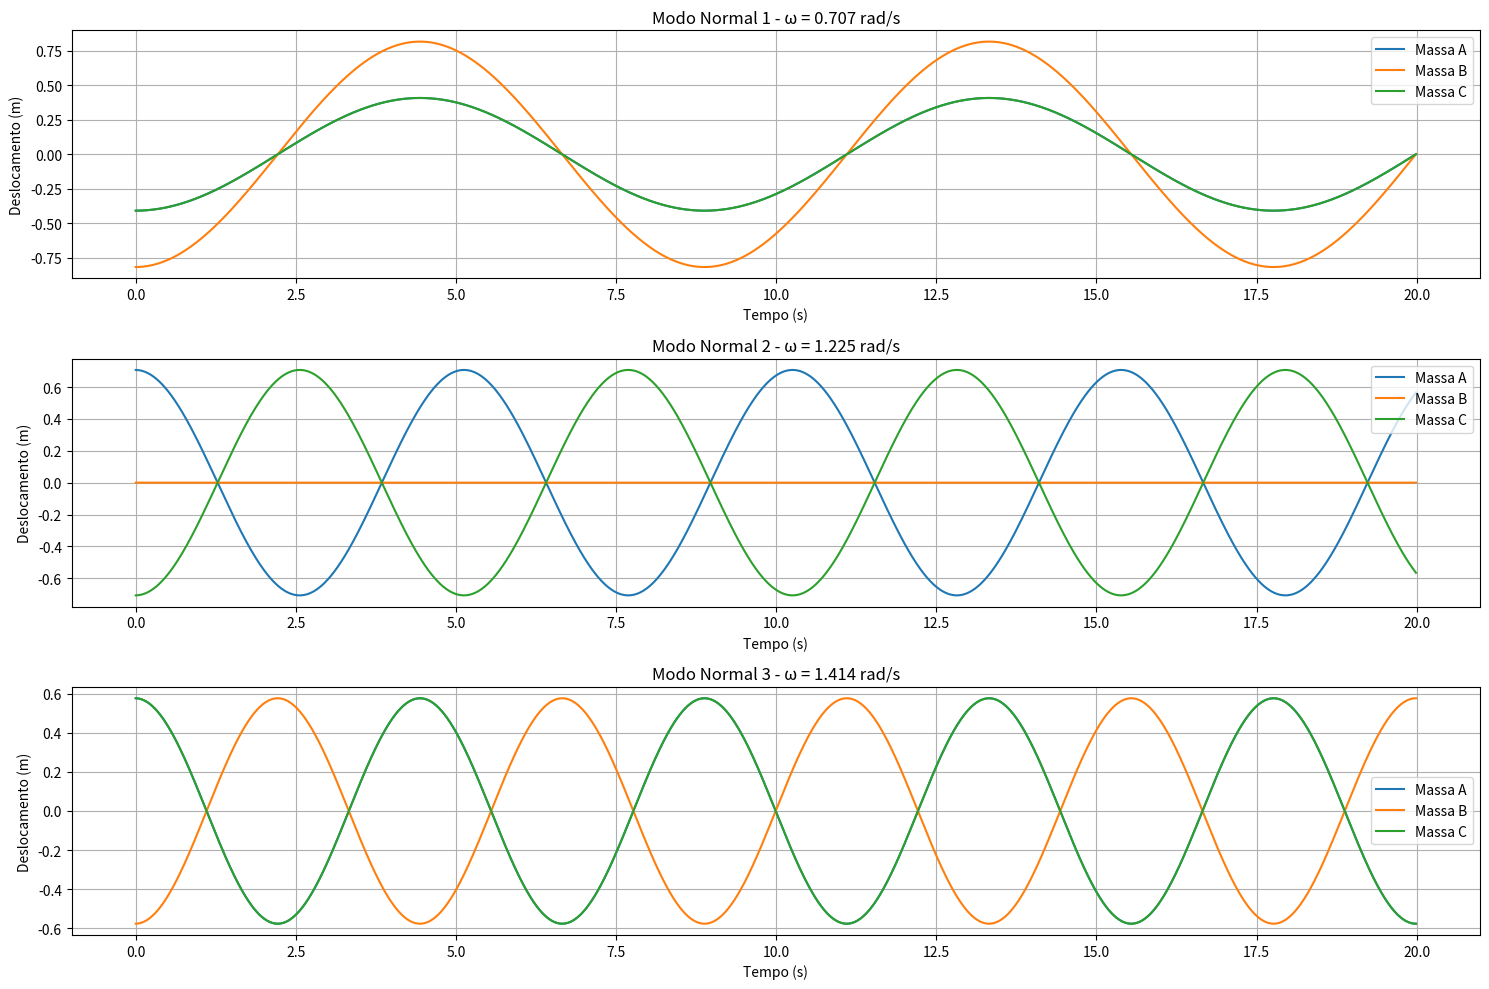

This figure's Python source:
import numpy as np
import matplotlib.pyplot as plt
#Calcular as frequências angulares dos modos normais de um sistema de osciladores acoplados
#dados iniciais
m = 1.0 #kg
k=1.0  #N/m
k_prime=0.5 #N/m

K_matrix = np.array([
    [-(k + k_prime), k_prime, 0],
    [k_prime, -2*k_prime, k_prime],
    [0, k_prime, -(k + k_prime)]
]) / m


# Cálculo dos vlores proprios e vetores proprios
eigenvalues, eigenvectors = np.linalg.eig(K_matrix)

#As frequencias angulares são as raizes quadradas dos valores proprios
omega = np.sqrt(-eigenvalues)

sorted_indices = np.argsort(omega)
omega_sorted = omega[sorted_indices]
modes_sorted = eigenvectors[:, sorted_indices]

print("Frequências angulares dos modos normais (rad/s):")

for i, freq in enumerate(omega_sorted, 1):
    print(f"Modo {i}: {freq:.4f}")

#Gráficos do momvimento em cada modo normal usando Euler-Cromer

dt = 0.01  # Intervalo de tempo
t_max = 20.0  # Tempo total de simulação
t = np.arange(0, t_max, dt)
n_steps = len(t)

#Condiçoes iniciais para cada modo com os vetores proprios
initial_conditions = modes_sorted.T

plt.figure(figsize=(15, 10))

for mode in range(3):
    u = np.zeros((3, n_steps))
    v = np.zeros((3, n_steps))

    u[:, 0] = initial_conditions[mode]  # Condição inicial para o modo
    v[:, 0] = 0

    for i in range(n_steps -1):
        a_A = (-(k + k_prime)*u[0, i] + k_prime*u[1, i]) / m
        a_B = (k_prime*u[0, i] - 2*k_prime*u[1, i] + k_prime*u[2, i]) / m
        a_C = (k_prime*u[1, i] - (k + k_prime)*u[2, i]) / m


        # Atualiza velocidades
        v[0, i+1] = v[0, i] + a_A * dt
        v[1, i+1] = v[1, i] + a_B * dt
        v[2, i+1] = v[2, i] + a_C * dt
        
        # Atualiza posições
        u[0, i+1] = u[0, i] + v[0, i+1] * dt
        u[1, i+1] = u[1, i] + v[1, i+1] * dt
        u[2, i+1] = u[2, i] + v[2, i+1] * dt
    
    # Plot
    plt.subplot(3, 1, mode+1)
    plt.plot(t, u[0, :], label='Massa A')
    plt.plot(t, u[1, :], label='Massa B')
    plt.plot(t, u[2, :], label='Massa C')
    plt.title(f'Modo Normal {mode+1} - ω = {omega_sorted[mode]:.3f} rad/s')
    plt.xlabel('Tempo (s)')
    plt.ylabel('Deslocamento (m)')
    plt.legend()
    plt.grid(True)

plt.tight_layout()
plt.show()